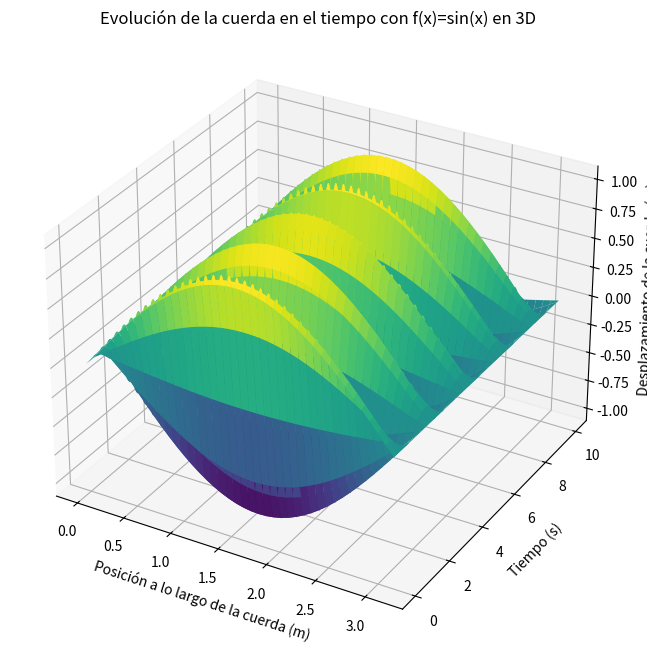

Source code (Python):
# g(x)=sen(x), b=pi, d = 10, n = 40, m = 400, v = 3

import numpy as np
import matplotlib.pyplot as plt
from mpl_toolkits.mplot3d import Axes3D

# Updating parameters for the new conditions
b = np.pi  # Length of the string is now π
d = 10  # Total simulation time remains 10
n = 40  # Spatial steps remains 40
m = 400  # Temporal steps remains 400
v = 3

# Calculating Δx, Δt, and r again
Δx = b / n
Δt = d / m
r = v * Δt / Δx

# Initializing the u matrix for storing string positions with new initial conditions
u = np.zeros((n+1, m+1))
x = np.linspace(0, b, n+1)

# Setting the initial condition according to the new f(x) and g(x)
u[:, 0] = np.sin(x)  # f(x) = sin(x)
# For g(x) = sin(x), we'll approximate the first time step based on the velocity condition
# Assuming a small initial velocity, we approximate this by modifying the second time step
u[:, 1] = u[:, 0] + Δt * np.sin(x)

# Applying the finite difference method with the new initial conditions
for j in range(1, m):
    for i in range(1, n):
        u[i, j+1] = (2 - 2*r**2)*u[i, j] + r**2*(u[i+1, j] + u[i-1, j]) - u[i, j-1]

# Plotting the string in 3D with the new conditions
X, Y = np.meshgrid(x, np.linspace(0, d, m+1))
fig = plt.figure(figsize=(12, 8))
ax = fig.add_subplot(111, projection='3d')

# Plotting the surface
ax.plot_surface(X, Y, u.T, cmap='viridis')

ax.set_title('Evolución de la cuerda en el tiempo con f(x)=sin(x) en 3D')
ax.set_xlabel('Posición a lo largo de la cuerda (m)')
ax.set_ylabel('Tiempo (s)')
ax.set_zlabel('Desplazamiento de la cuerda (m)')
plt.show()
